Image classification data set "processed_data" (rjaswal1634/EfficientNetwithSeperableConvolution on GitHub). Class labels (4): cloudy, desert, green area, water.

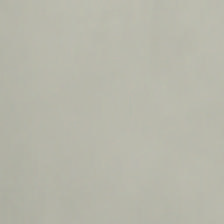
Label: cloudy

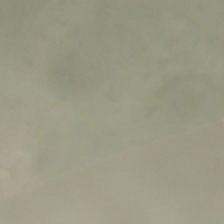
Label: cloudy

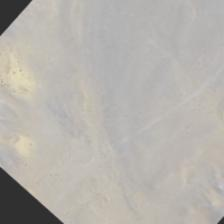
Label: desert

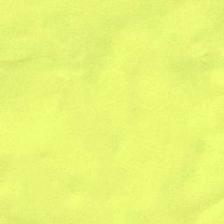
Label: desert

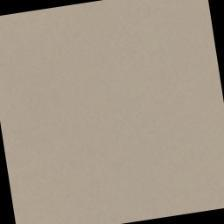
Label: desert

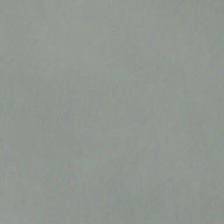
Label: cloudy
